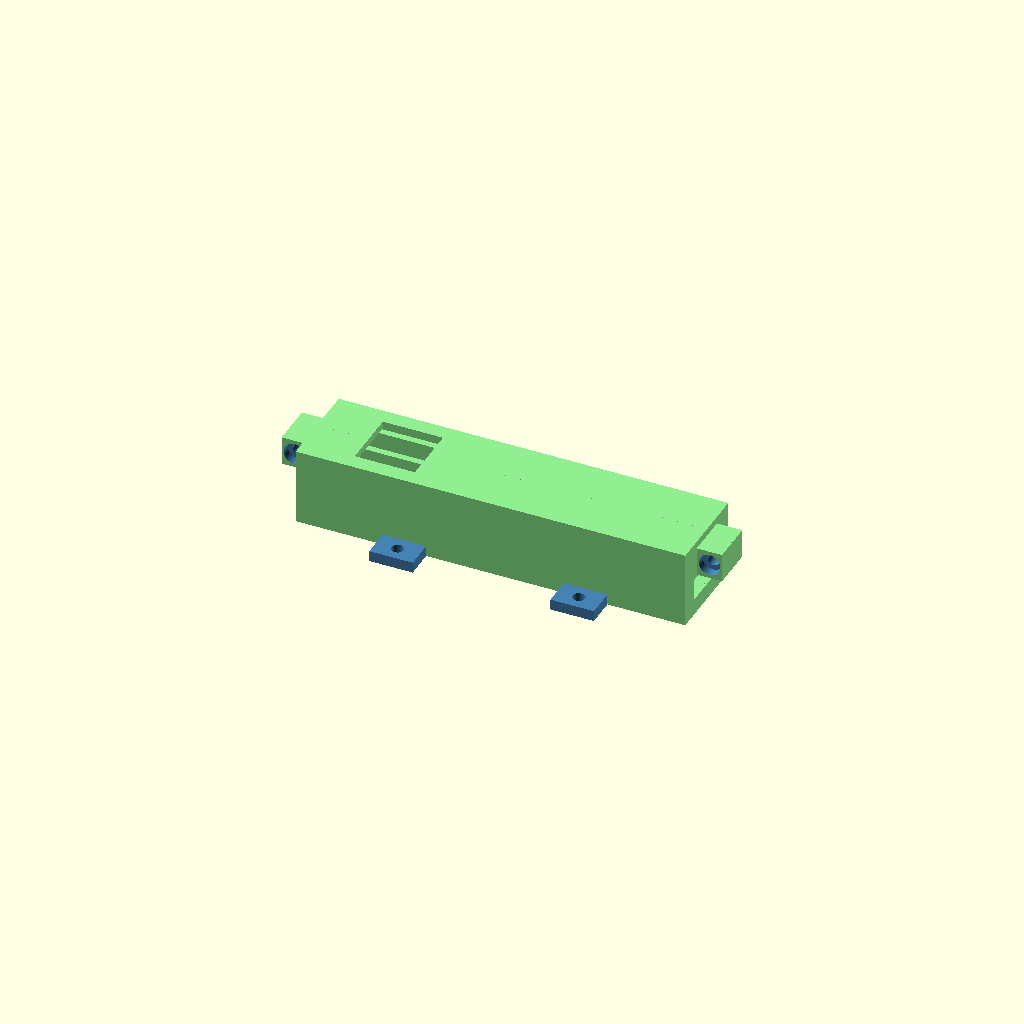
Cell 1: rendered with the file's own defaults.
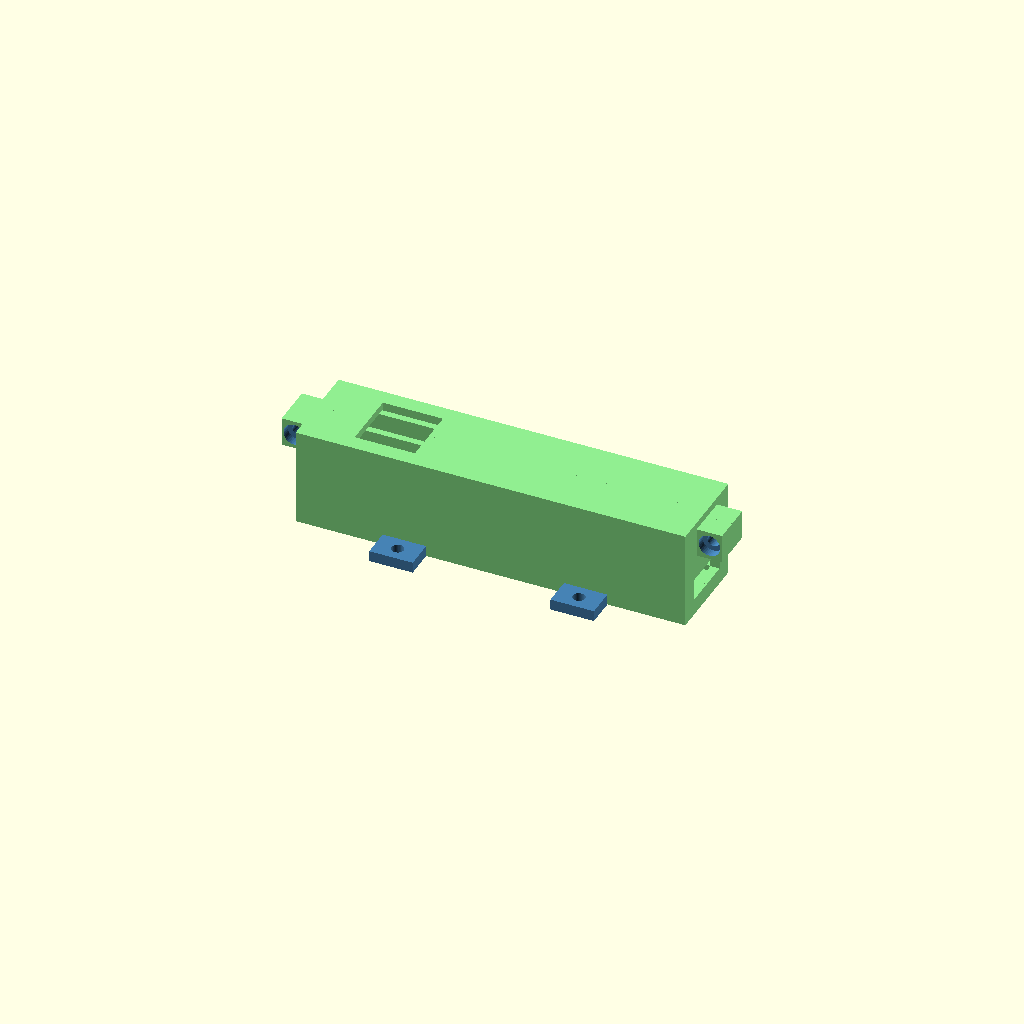
Cell 2 — GAP1 set to 11.6, the other parameters unchanged.
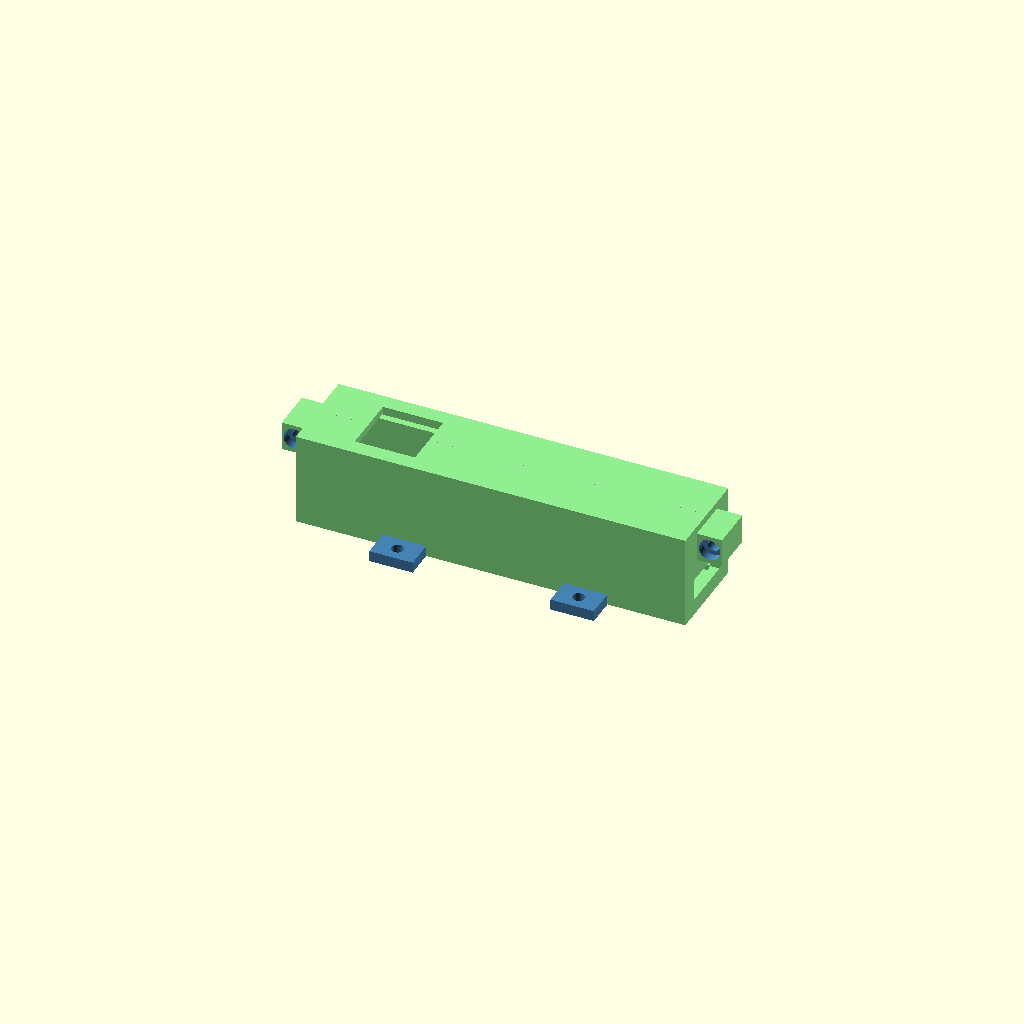
Cell 3 — GAP2 set to 9.04, the other parameters unchanged.
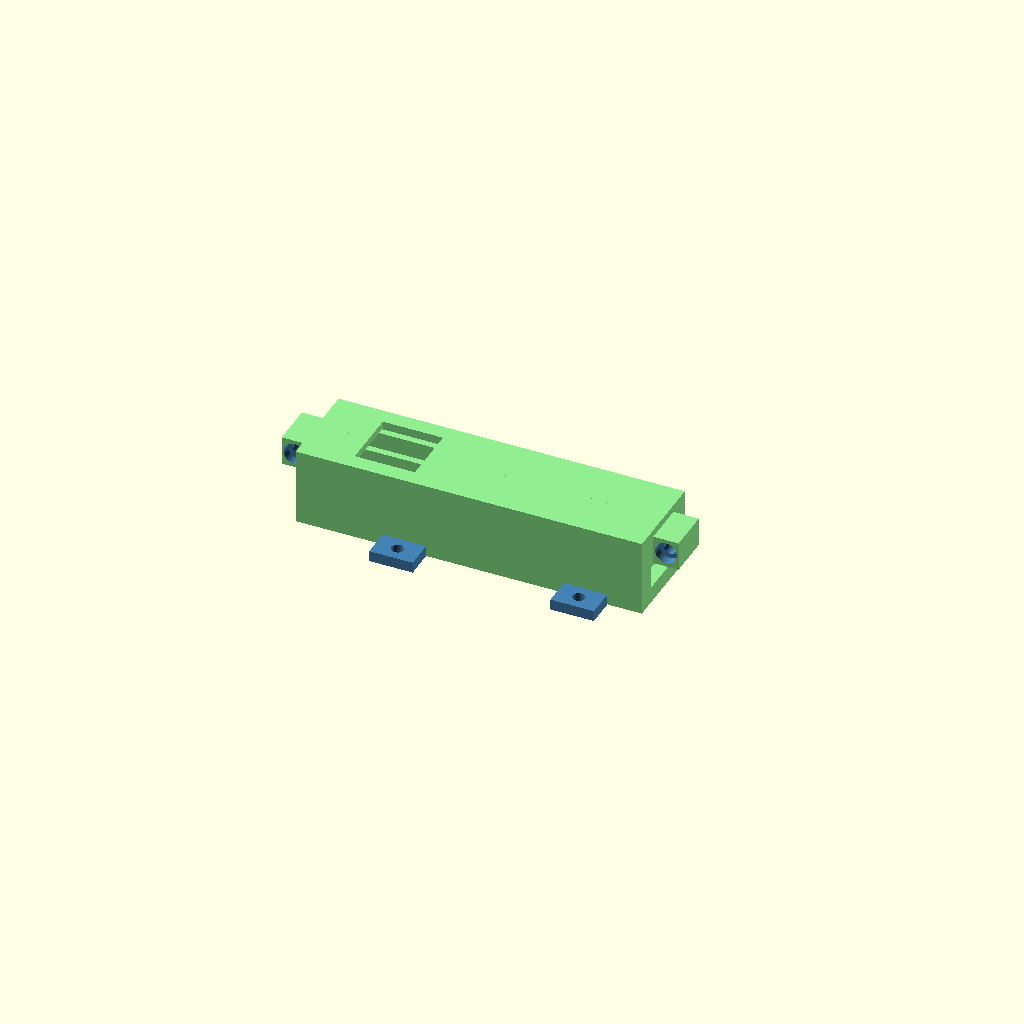
Cell 4: PLUG_PROT = 24 (everything else at default).
All cells are drawn from one camera (rotation 55°, 0°, 25°, orthographic, colour scheme Cornfield), so only the parameter changes between them.
Source of the model, co_sensor/make_co_clamshell.scad:
// ============================================================================
// CyberWing — CO sensor CLAMSHELL CARD CAGE (SPEC 3-board stick)
// The stick is 3 detachable boards on header plugs (CP2102 USB / D-ULPSM AFE /
// SPEC PSCB cell). Vertical-split clamshell: each half-shell carries 3 groove
// tiers; the assembled stack LAYS IN sideways (no sliding stress on the header
// joints), the second half closes over, 2× M3 screws through end lugs.
// Crack it open to swap any single layer (the cell board is the consumable).
//   X = length (cell end x=0, USB +X) ; Y = split at 0 ; Z = up.
// Cell module + membrane face UP through an open ceiling window. Vented cell
// end + floor. Print halves seam-face down (no supports).
// part = "A" (screw-head half) | "B" (pilot half) | "both" (assembled view)
// ============================================================================
$fn = 40;
part = "both";

// ---- measured stack ----
PCB_W = 20.92; PCB_T = 1.6;
GAP1 = 5.80;                // USB board -> AFE (measured)
GAP2 = 4.52;                // AFE -> cell board (derived from 15.12; CONFIRM)
CELL_X = 19.80;             // cell module center from the cell end
MOD_SQ = 15.58;             // black cell module side
PLUG_PROT = 12;             // USB-A metal beyond the board end (std; CONFIRM)
STICK_L = 114.00;           // overall incl. plug

// ---- cage ----
ENG = 1.6; WALL = 2.0; FLOOR = 2.0; TOP = 2.0; END = 2.5;
FLR_GAP = 1.5; SLOT_H = PCB_T + 0.4; CEIL_CLR = 0.6;
WIN = 16.6;                 // ceiling window over the module
USB_W = 15; USB_H = 6;      // end aperture (plug passes, boards can't)
EAR_X = [30, 80]; M3 = 3.4;

// ---- derived ----
b1 = FLR_GAP;                       // USB board bottom
b2 = b1 + PCB_T + GAP1;             // AFE bottom
b3 = b2 + PCB_T + GAP2;             // cell board bottom
IH = b3 + PCB_T + CEIL_CLR;
OH = FLOOR + IH + TOP;
RIBY = PCB_W/2 - ENG;               // rib inner face
GFLR = PCB_W/2 + 0.25;              // groove floor
OW = 2*(GFLR + WALL);
CAV_L = STICK_L - PLUG_PROT + 0.5;  // boards only; plug exits the end wall
OL = END + CAV_L + END;
x_cell = END + 0.25 + CELL_X;
lugs = [[-3.5, OH-6], [OL+3.5, OH-6]];   // [x, z] screw centers, both ends up top

module shell() {
  difference() {
    union() {
      translate([0, -OW/2, 0]) cube([OL, OW, OH]);                      // body
      translate([-7, -6, OH-10]) cube([7, 12, 8]);                      // -X lug
      translate([OL, -6, OH-10]) cube([7, 12, 8]);                      // +X lug
      for (x = EAR_X, sy = [-1,1])                                      // 4 ears
        translate([x-6, sy>0 ? OW/2 : -OW/2-8, 0]) cube([12, 8, 3]);
    }
    translate([END, -RIBY, FLOOR]) cube([CAV_L, 2*RIBY, IH]);           // cavity between ribs
    for (tb = [b1, b2, b3])                                             // 3 groove tiers
      translate([END, -GFLR, FLOOR+tb]) cube([CAV_L, 2*GFLR, SLOT_H]);
    translate([x_cell-WIN/2, -WIN/2, FLOOR+IH-0.1])                     // open cell window
      cube([WIN, WIN, TOP+0.2]);
    translate([OL-END-0.1, -USB_W/2, FLOOR+b1+PCB_T-0.6])               // USB aperture
      cube([END+0.2, USB_W, USB_H]);
    for (vy = [-7, 7])                                                  // outer cell-end vents (full height, beside the lug)
      translate([-0.1, vy-1.25, FLOOR+1]) cube([END+0.2, 2.5, IH-3]);
    for (vy = [-3.5, 3.5])                                              // inner vents stop below the lug — solid wall behind the screw boss
      translate([-0.1, vy-1.25, FLOOR+1]) cube([END+0.2, 2.5, (OH-11)-(FLOOR+1)]);
    for (vx = [14, 20, 26, 32])                                         // floor vents under the cell
      translate([vx, -8, -0.1]) cube([3, 16, FLOOR+0.2]);
    for (x = EAR_X, sy = [-1,1])                                        // ear M3
      translate([x, sy*(OW/2+4), -0.1]) cylinder(d=M3, h=3.2);
    for (p = lugs)                                                      // lug pilots (M3 self-tap in B)
      translate([p[0], -6.1, p[1]]) rotate([-90,0,0]) cylinder(d=2.8, h=12.2);
  }
}

module halfA() {                       // y<0, screw heads
  difference() {
    intersection() { shell(); translate([-60,-60,-5]) cube([OL+120, 60, OH+20]); }
    for (p = lugs) {
      translate([p[0], -6.1, p[1]]) rotate([-90,0,0]) cylinder(d=M3, h=6.2);      // clearance
      translate([p[0], -6.1, p[1]]) rotate([-90,0,0]) cylinder(d=6, h=2.6);       // head cb
    }
  }
}
module halfB() intersection() { shell(); translate([-60,0,-5]) cube([OL+120, 60, OH+20]); }

if (part=="both") { color("SteelBlue") halfA(); color("LightGreen") halfB(); }
if (part=="A") rotate([-90,0,0]) halfA();     // seam-face down for printing
if (part=="B") rotate([90,0,0])  halfB();
Customizer parameters (derived from the source; name, type, default, range or options):
part: string, default "both"
GAP1: number, default 5.8
GAP2: number, default 4.52
CELL_X: number, default 19.8
MOD_SQ: number, default 15.58
PLUG_PROT: number, default 12
STICK_L: number, default 114
WIN: number, default 16.6
